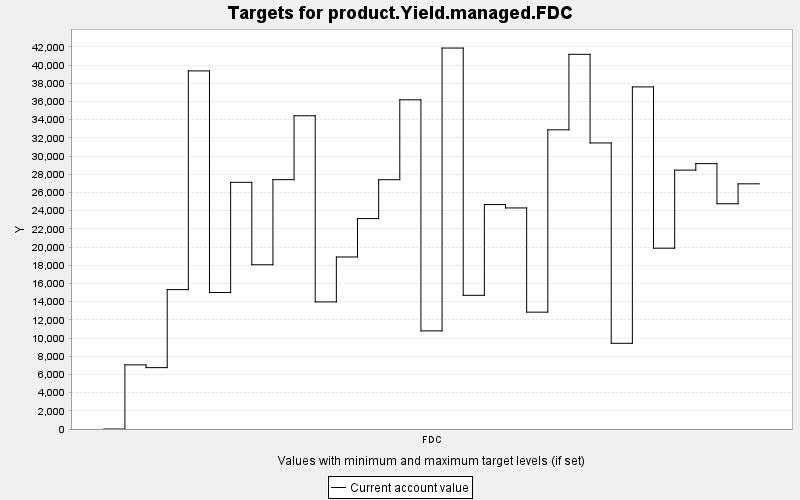

Values plotted in this chart, from the file beside it:
TARGET, PERIOD, YEAR, PERIODWIDTH, MINIMUM, MAXIMUM, MINWEIGHT, MAXWEIGHT, CURRENT, SUMMARY
product.Yield.managed.FDC, 0, 0, 10.0, 0.0, 10000, 1.0, 1.0, 0.0, 0.0
product.Yield.managed.FDC, 1, 10, 10.0, 0.0, 10000, 1.0, 1.0, 7048, 0.0
product.Yield.managed.FDC, 2, 20, 10.0, 0.0, 10000, 1.0, 1.0, 6745, 0.0
product.Yield.managed.FDC, 3, 30, 10.0, 0.0, 10000, 1.0, 1.0, 15321, 0.0
product.Yield.managed.FDC, 4, 40, 10.0, 0.0, 10000, 1.0, 1.0, 39360, 0.0
product.Yield.managed.FDC, 5, 50, 10.0, 0.0, 10000, 1.0, 1.0, 15002, 0.0
product.Yield.managed.FDC, 6, 60, 10.0, 0.0, 10000, 1.0, 1.0, 27114, 0.0
product.Yield.managed.FDC, 7, 70, 10.0, 0.0, 10000, 1.0, 1.0, 18051, 0.0
product.Yield.managed.FDC, 8, 80, 10.0, 0.0, 10000, 1.0, 1.0, 27406, 0.0
product.Yield.managed.FDC, 9, 90, 10.0, 0.0, 10000, 1.0, 1.0, 34431, 0.0
product.Yield.managed.FDC, 10, 100, 10.0, 0.0, 10000, 1.0, 1.0, 13969, 0.0
product.Yield.managed.FDC, 11, 110, 10.0, 0.0, 10000, 1.0, 1.0, 18909, 0.0
product.Yield.managed.FDC, 12, 120, 10.0, 0.0, 10000, 1.0, 1.0, 23129, 0.0
product.Yield.managed.FDC, 13, 130, 10.0, 0.0, 10000, 1.0, 1.0, 27401, 0.0
product.Yield.managed.FDC, 14, 140, 10.0, 0.0, 10000, 1.0, 1.0, 36184, 0.0
product.Yield.managed.FDC, 15, 150, 10.0, 0.0, 10000, 1.0, 1.0, 10786, 0.0
product.Yield.managed.FDC, 16, 160, 10.0, 0.0, 10000, 1.0, 1.0, 41872, 0.0
product.Yield.managed.FDC, 17, 170, 10.0, 0.0, 10000, 1.0, 1.0, 14694, 0.0
product.Yield.managed.FDC, 18, 180, 10.0, 0.0, 10000, 1.0, 1.0, 24669, 0.0
product.Yield.managed.FDC, 19, 190, 10.0, 0.0, 10000, 1.0, 1.0, 24298, 0.0
product.Yield.managed.FDC, 20, 200, 10.0, 0.0, 10000, 1.0, 1.0, 12843, 0.0
product.Yield.managed.FDC, 21, 210, 10.0, 0.0, 10000, 1.0, 1.0, 32884, 0.0
product.Yield.managed.FDC, 22, 220, 10.0, 0.0, 10000, 1.0, 1.0, 41183, 0.0
product.Yield.managed.FDC, 23, 230, 10.0, 0.0, 10000, 1.0, 1.0, 31441, 0.0
product.Yield.managed.FDC, 24, 240, 10.0, 0.0, 10000, 1.0, 1.0, 9421, 0.0
product.Yield.managed.FDC, 25, 250, 10.0, 0.0, 10000, 1.0, 1.0, 37601, 0.0
product.Yield.managed.FDC, 26, 260, 10.0, 0.0, 10000, 1.0, 1.0, 19873, 0.0
product.Yield.managed.FDC, 27, 270, 10.0, 0.0, 10000, 1.0, 1.0, 28455, 0.0
product.Yield.managed.FDC, 28, 280, 10.0, 0.0, 10000, 1.0, 1.0, 29170, 0.0
product.Yield.managed.FDC, 29, 290, 10.0, 0.0, 10000, 1.0, 1.0, 24760, 0.0
product.Yield.managed.FDC, 30, 300, 10.0, 0.0, 10000, 1.0, 1.0, 26949, 0.0
